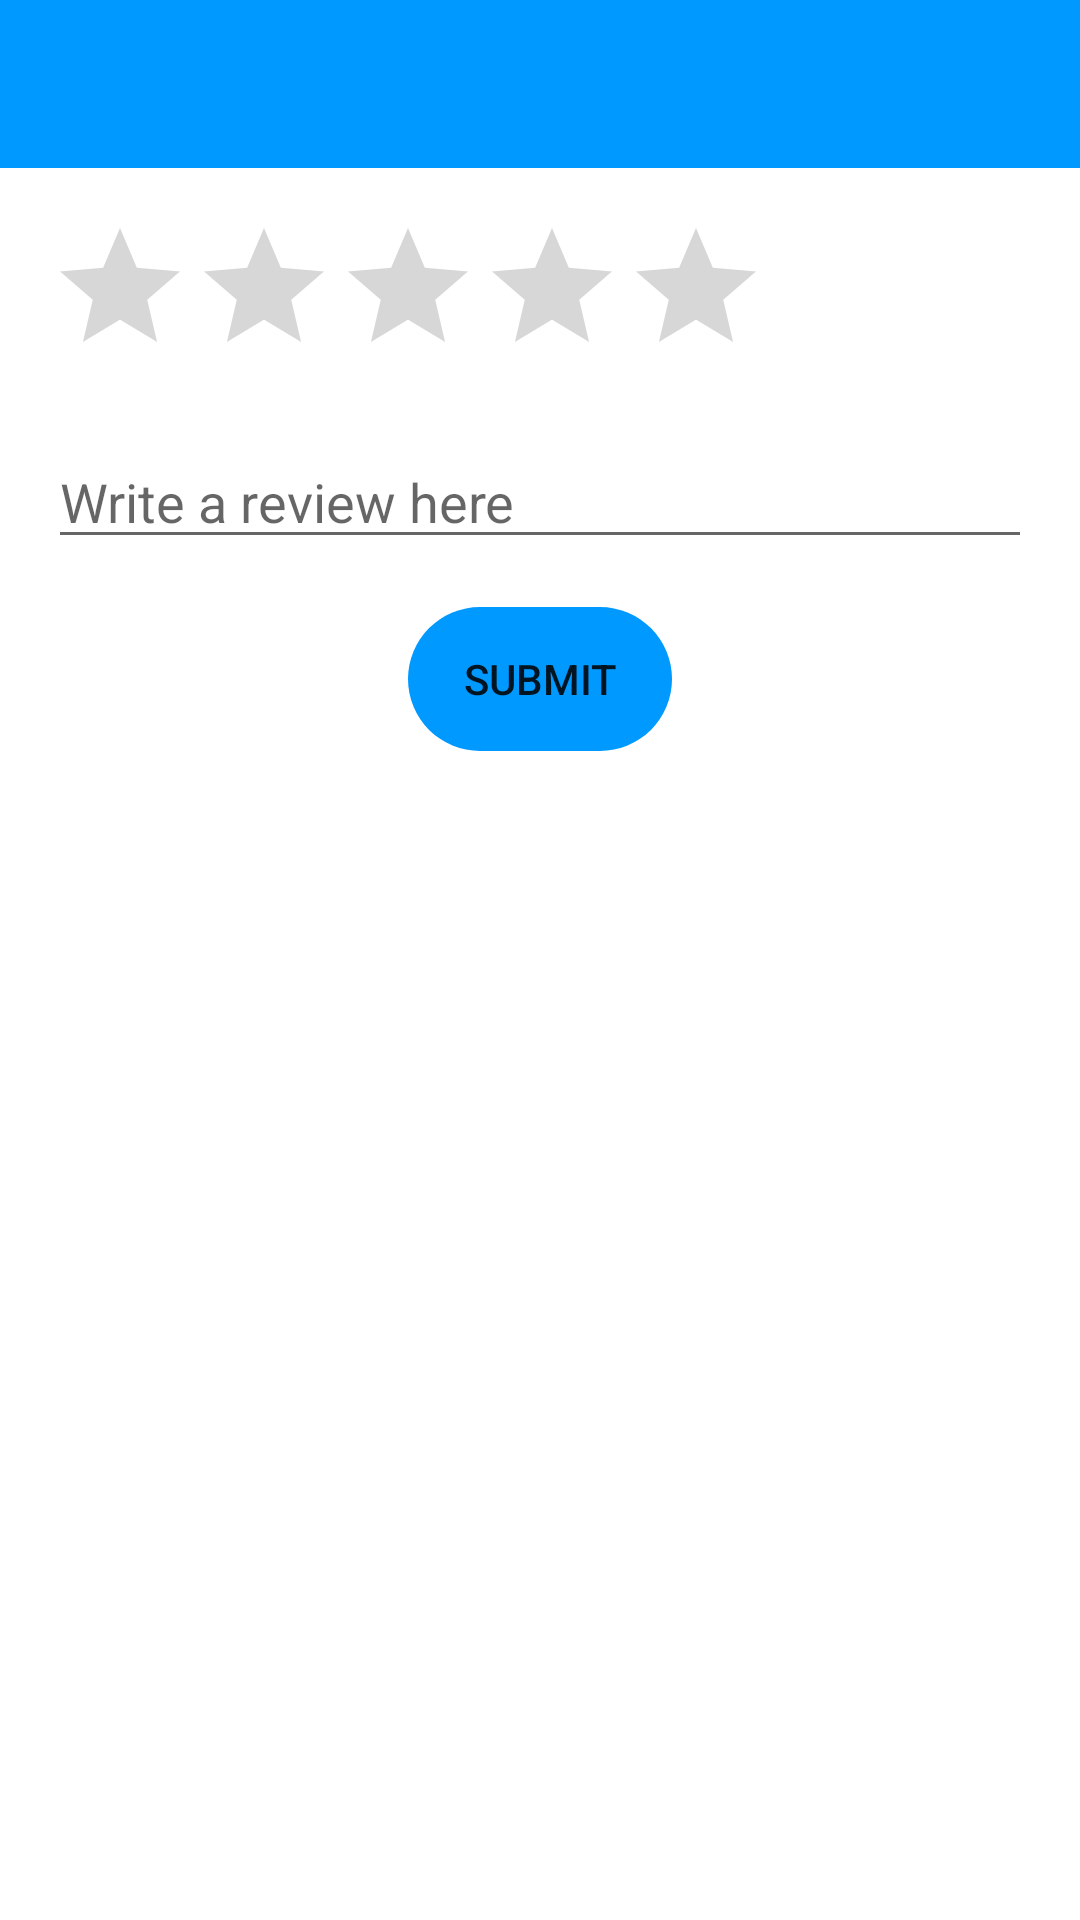

Produce the Android XML layout that renders to this screen, including the resource entries it uses.
<!-- AndroidManifest.xml: application theme Theme.BookStore -->
<!-- res/layout/fragment_book_review.xml -->
<androidx.constraintlayout.widget.ConstraintLayout xmlns:android="http://schemas.android.com/apk/res/android"
    xmlns:app="http://schemas.android.com/apk/res-auto"
    xmlns:tools="http://schemas.android.com/tools"
    android:layout_width="match_parent"
    android:layout_height="match_parent"
    tools:context="com.bridgelabz.UI.bookreview.BookReviewFragment">

    <androidx.appcompat.widget.Toolbar
        android:id="@+id/review_toolbar"
        android:layout_width="match_parent"
        android:layout_height="wrap_content"
        android:background="?attr/colorPrimary"
        android:minHeight="?attr/actionBarSize"
        app:layout_constraintEnd_toEndOf="parent"
        app:layout_constraintHorizontal_bias="0.5"
        app:layout_constraintStart_toStartOf="parent"
        app:layout_constraintTop_toTopOf="parent"
        app:titleTextColor="@color/white"
        tools:ignore="MissingConstraints">

    </androidx.appcompat.widget.Toolbar>

    <androidx.appcompat.widget.AppCompatRatingBar
        android:id="@+id/ratingBar"
        android:layout_width="wrap_content"
        android:layout_height="wrap_content"
        android:layout_marginStart="16dp"
        android:layout_marginLeft="16dp"
        android:layout_marginTop="16dp"
        app:layout_constraintStart_toStartOf="parent"
        app:layout_constraintTop_toBottomOf="@+id/review_toolbar" />

    <EditText
        android:id="@+id/writeReviewEditText"
        android:layout_width="match_parent"
        android:layout_height="wrap_content"
        android:layout_marginStart="16dp"
        android:layout_marginLeft="16dp"
        android:layout_marginTop="16dp"
        android:layout_marginEnd="16dp"
        android:layout_marginRight="16dp"
        android:ems="10"
        android:hint="Write a review here"
        android:inputType="textMultiLine|textPersonName"
        app:layout_constraintEnd_toEndOf="parent"
        app:layout_constraintStart_toStartOf="parent"
        app:layout_constraintTop_toBottomOf="@+id/ratingBar" />

    <Button
        android:id="@+id/reviewSubmitButton"
        android:layout_width="wrap_content"
        android:layout_height="wrap_content"
        android:layout_marginTop="16dp"
        android:background="@drawable/curvy_shape"
        android:text="Submit"
        app:backgroundTint="#0099ff"
        app:layout_constraintEnd_toEndOf="parent"
        app:layout_constraintHorizontal_bias="0.5"
        app:layout_constraintStart_toStartOf="parent"
        app:layout_constraintTop_toBottomOf="@+id/writeReviewEditText" />

</androidx.constraintlayout.widget.ConstraintLayout>
<!-- resources referenced by this layout -->
<resources>
  <!-- drawable curvy_shape (drawable) -->
  <?xml version="1.0" encoding="utf-8"?>
  <selector xmlns:android="http://schemas.android.com/apk/res/android">
  
      <item>
          <shape>
              <corners
                  android:radius="30dp"/>
          </shape>
      </item>
  </selector>
  <style name="Theme.BookStore" parent="Theme.MaterialComponents.DayNight.NoActionBar">
          
          <item name="colorPrimary">#0099ff</item>
          <item name="colorPrimaryVariant">@color/purple_700</item>
          <item name="colorOnPrimary">@color/white</item>
          
          <item name="colorSecondary">@color/teal_200</item>
          <item name="colorSecondaryVariant">@color/teal_700</item>
          <item name="colorOnSecondary">@color/black</item>
          
          <item name="android:statusBarColor" tools:targetApi="l">#0099ff</item>
          
  
      </style>
  <!-- not gathered from this repository: default colours our renderer supplied (Android Studio template values) -->
  <color name="purple_700">#FF3700B3</color>
  <color name="teal_200">#FF03DAC5</color>
  <color name="teal_700">#FF018786</color>
  <color name="black">#FF000000</color>
  <color name="white">#FFFFFFFF</color>
</resources>
